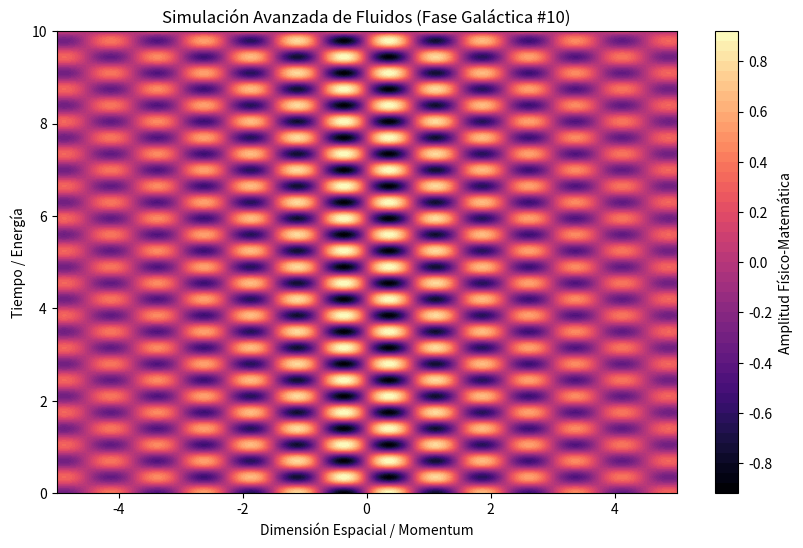

Reproduce this figure in Python.
%matplotlib inline
# Simulación Galáctica: Fluidos - Variante 10
import numpy as np
import matplotlib.pyplot as plt

# Parámetros Físicos Aleatorios
param_1 = 4.176
param_2 = 8.981
param_3 = 0.231

t = np.linspace(0, 10, 500)
x = np.linspace(-5, 5, 500)
X, T = np.meshgrid(x, t)

# Ecuación Base (Avanzada)
Z = np.sin(X * param_1) * np.cos(T * param_2) * np.exp(-np.abs(X) * param_3)

plt.figure(figsize=(10, 6))
plt.contourf(X, T, Z, 50, cmap='magma')
plt.colorbar(label='Amplitud Físico-Matemática')
plt.title(r'Simulación Avanzada de Fluidos (Fase Galáctica #10)')
plt.xlabel('Dimensión Espacial / Momentum')
plt.ylabel('Tiempo / Energía')
plt.show()
